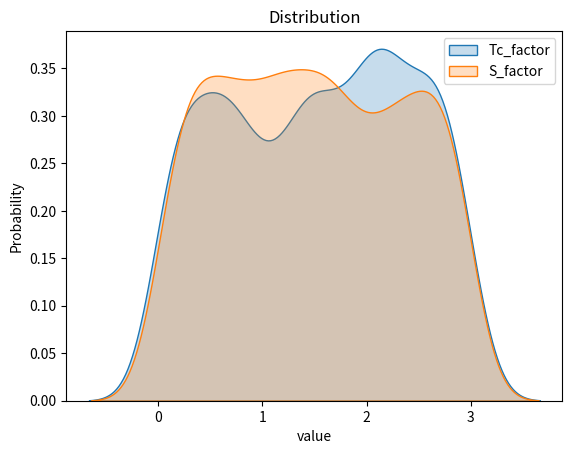

Reproduce this figure in Python.
# -*- coding: utf-8 -*-
"""
Created on Tue Apr 30 15:53:57 2024

@author: rbikkuma

This code creates random samples from a uniform distribution and plots them

"""
import pandas as pd
import numpy as np
import seaborn as sns
import matplotlib.pyplot as plt

num_samples=1000

#UNIFORM
param_values_placeholder  = np.random.uniform(0, 3, size=(num_samples ,2))  # Placeholder values

# Creating a DataFrame
df = pd.DataFrame(param_values_placeholder, columns=['Tc_factor', 'S_factor'])


#Plot the Samples
sns.kdeplot(df['Tc_factor'], label='Tc_factor', fill=True)
sns.kdeplot(df['S_factor'], label='S_factor', fill=True)
plt.xlabel('value')
plt.ylabel('Probability')
plt.title("Distribution")
plt.legend()
plt.show()
